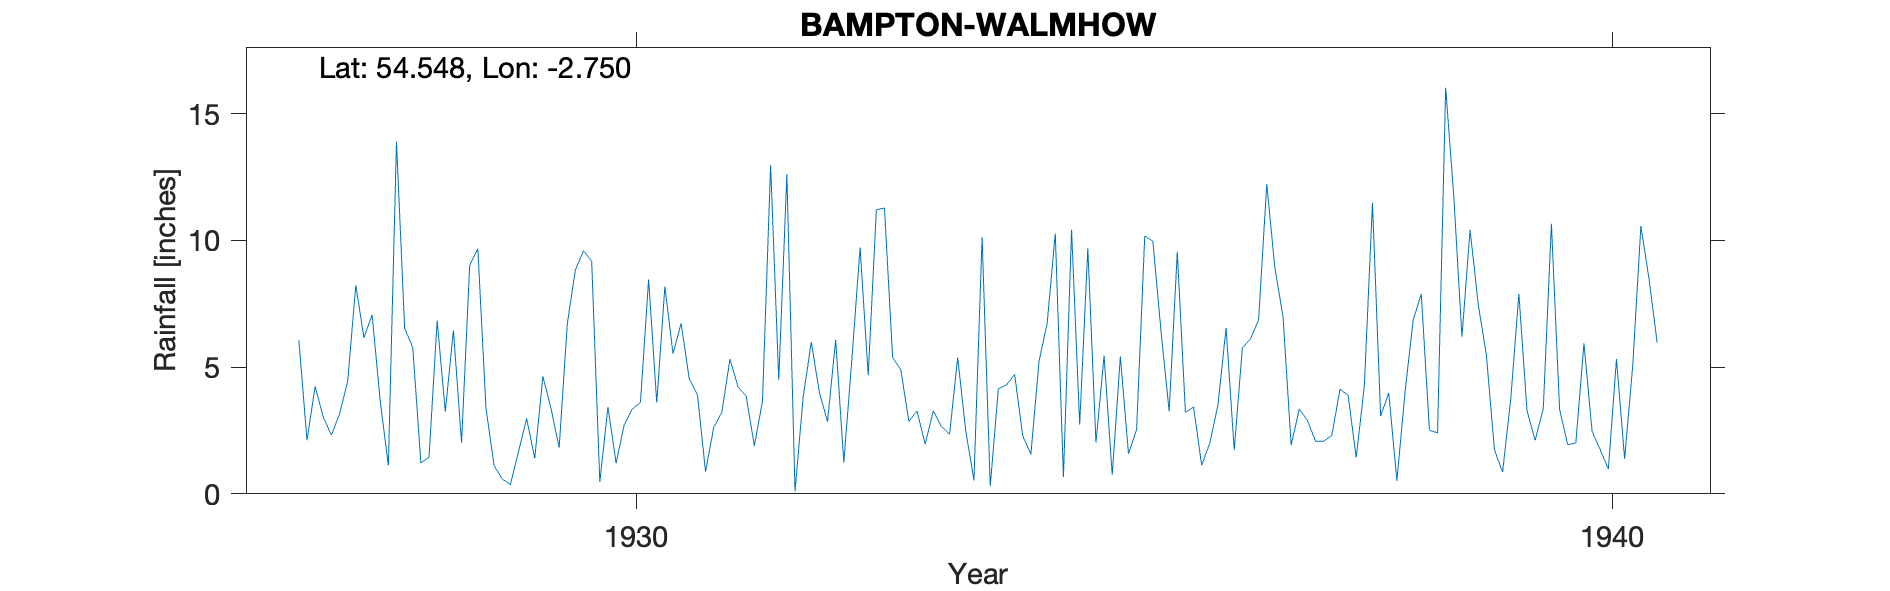

Data behind this chart, as committed beside it:
BAMPTON, WALMHOW, , , , , , , , , , , , , , , , , , , , , 
Grid ref, NY516172, Long, -2.75, Lat, 54.55, Elevation, 615, ft, , , , , , , , , , , , , 
Station no, 3681, , , , , , , , , , , , , , , , , , , , 
, 1920, 1921, 1922, 1923, 1924, 1925, 1926, 1927, 1928, 1929, 1930, 1931, 1932, 1933, 1934, 1935, 1936, 1937, 1938, 1939, 1940
January, , , , , , , , 6.06, 13.91, 1.11, 9.18, 4.53, 12.61, 11.28, 10.13, 2.74, 9.55, 8.91, 11.48, 10.42, 1.94
February, , , , , , , , 2.11, 6.55, 0.59, 0.47, 3.92, 0.1, 5.38, 0.3, 9.69, 3.22, 7.01, 3.07, 7.49, 2.01
March, , , , , , , , 4.24, 5.77, 0.36, 3.43, 0.87, 3.81, 4.91, 4.14, 2.02, 3.43, 1.92, 3.98, 5.49, 5.94
April, , , , , , , , 3.03, 1.22, 1.66, 1.21, 2.62, 5.99, 2.86, 4.3, 5.45, 1.13, 3.34, 0.52, 1.73, 2.47
May, , , , , , , , 2.32, 1.44, 2.97, 2.73, 3.21, 4, 3.27, 4.71, 0.75, 2, 2.9, 4, 0.86, 1.74
June, , , , , , , , 3.15, 6.84, 1.4, 3.34, 5.32, 2.85, 1.96, 2.29, 5.42, 3.51, 2.07, 6.86, 3.73, 0.98
July, , , , , , , , 4.44, 3.24, 4.64, 3.62, 4.22, 6.08, 3.27, 1.56, 1.58, 6.55, 2.08, 7.89, 7.89, 5.32
August, , , , , , , , 8.23, 6.45, 3.37, 8.46, 3.85, 1.24, 2.66, 5.23, 2.54, 1.73, 2.3, 2.52, 3.28, 1.38
September, , , , , , , , 6.16, 2.02, 1.82, 3.6, 1.89, 5.35, 2.35, 6.73, 10.18, 5.76, 4.13, 2.4, 2.11, 5.07
October, , , , , , , , 7.07, 9.01, 6.7, 8.18, 3.66, 9.72, 5.38, 10.28, 9.97, 6.11, 3.9, 16.03, 3.37, 10.57
November, , , , , , , , 3.66, 9.67, 8.85, 5.53, 12.97, 4.68, 2.46, 0.66, 6.41, 6.87, 1.43, 11.72, 10.66, 8.49
December, , , , , , , , 1.12, 3.4, 9.59, 6.73, 4.49, 11.21, 0.53, 10.42, 3.26, 12.23, 4.27, 6.2, 3.35, 5.97
Total, , , , , , , , 51.59, 69.52, 43.06, 56.48, 51.55, 67.64, 46.31, 60.75, 60.01, 62.09, 44.26, 76.67, 60.38, 51.88
1939 Feb, , , , , , , , , , , , , , , , , , , , , 
